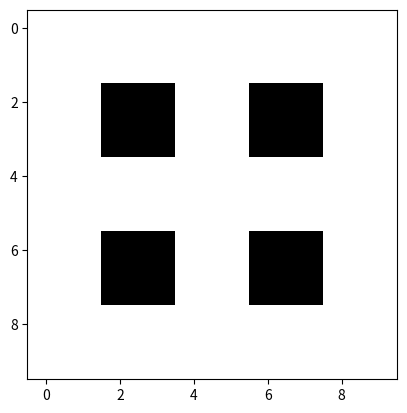

Reproduce this figure in Python.
"""Boundary fill algorithm"""
import matplotlib.pyplot as plt
import numpy as np

def boundary_fill(x, y, fill_color, boundary_color):
    global img
    if x < 0 or x >= img.shape[0] or y < 0 or y >= img.shape[1]:
        return
    current_color = img[x][y]
    if current_color != boundary_color and current_color != fill_color:
        img[x][y] = fill_color
        boundary_fill(x + 1, y, fill_color, boundary_color)
        boundary_fill(x - 1, y, fill_color, boundary_color)
        boundary_fill(x, y + 1, fill_color, boundary_color)
        boundary_fill(x, y - 1, fill_color, boundary_color)

def main():
    global img
    img = np.zeros((10, 10))
    img[2:4, 2:4] = 1
    img[2:4, 6:8] = 1
    img[6:8, 2:4] = 1
    img[6:8, 6:8] = 1
    plt.imshow(img, cmap='gray')
    plt.show()
    boundary_fill(5, 5, 2, 1)
    plt.imshow(img, cmap='gray')
    plt.show()

if __name__ == '__main__':
    main()
